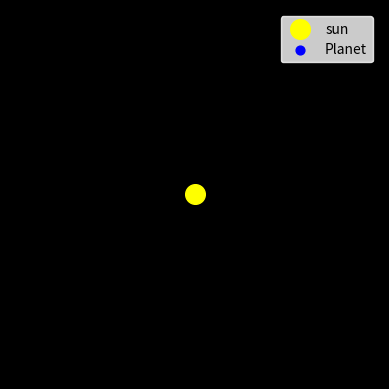

Write Python code to recreate this figure.
# https://en.wikipedia.org/wiki/Orbital_mechanics
# Upgrade Version from code Planet_1
import matplotlib.pyplot as plt
import numpy as np
from matplotlib.animation import FuncAnimation

# intial parameter
t = np.linspace(0, 2 * np.pi, 200)
r = 3
x = r * np.cos(t)
y = r * np.sin(t)


def create_plot(axis) -> tuple:
    """
    Make Figure to plot
    """
    sun = axis.scatter(0, 0, c="yellow", s=200, label="sun")
    planet = axis.scatter(x[0], y[0], c="blue", s=40, label="Planet")
    orbit = axis.plot(x[0], y[0], "--", color="white", linewidth=1)[0]
    return sun, planet, orbit


def setup_axis(axis) -> tuple:
    """
    Setup for axis figure
    """
    axis.set_xlim(-7, 7)
    axis.set_ylim(-7, 7)
    axis.set_aspect("equal")
    return axis


def animation(frame, x, y, planet, orbit) -> tuple:
    """
    Make frame to frame
    """
    planet.set_offsets([[x[frame], y[frame]]])
    orbit.set_xdata(x[:frame])
    orbit.set_ydata(y[:frame])
    return planet, orbit


if __name__ == "__main__":
    fig, axis = plt.subplots()
    fig.patch.set_facecolor("black")
    axis = setup_axis(axis)
    plt.axis("off")
    sun, planet, orbit = create_plot(axis)

    # for the label
    leg = axis.legend()
    leg.get_frame().set_facecolor("white")
    leg.get_frame().set_edgecolor("white")
    for txt in leg.get_texts():
        txt.set_color("black")

    def init() -> tuple:
        """
        Make initial condition
        """
        planet.set_offsets(np.empty((0, 2)))
        orbit.set_xdata([])
        orbit.set_ydata([])
        return planet, orbit

    anim = FuncAnimation(
        fig=fig,
        func=animation,
        fargs=(x, y, planet, orbit),
        init_func=init,
        frames=len(t),
        interval=25,
        blit=True,
    )

    plt.show()
